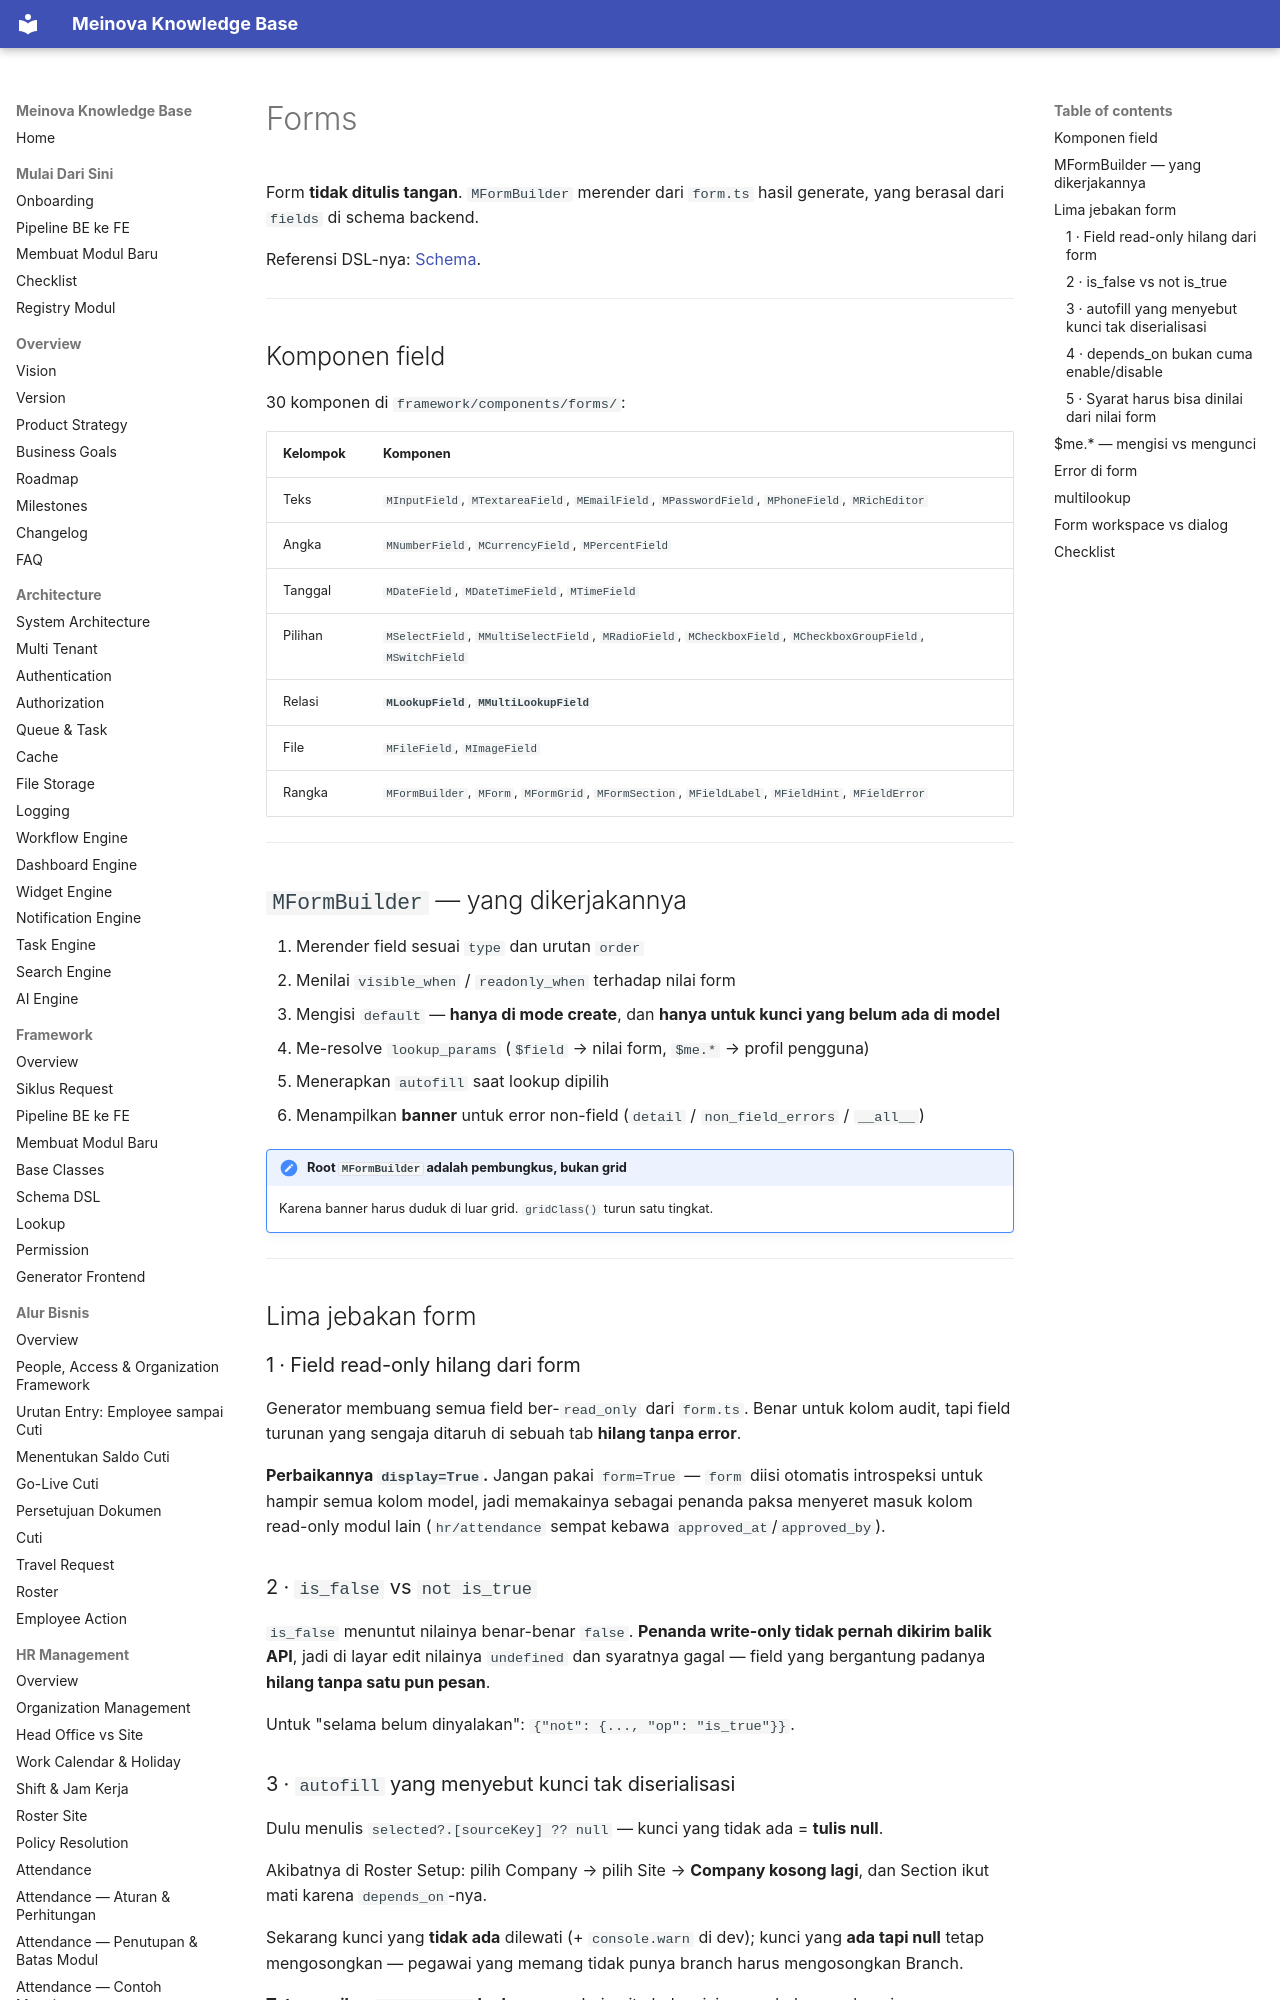

repository: 21bria/meinova-erp-api · page: 04-ui-ux/Forms/index.html · generator: mkdocs

# Forms

Form **tidak ditulis tangan**. `MFormBuilder` merender dari `form.ts` hasil generate, yang berasal dari `fields` di schema backend.

Referensi DSL-nya: [Schema](../02-Framework/Schema.md).

---

## Komponen field

30 komponen di `framework/components/forms/`:

| Kelompok | Komponen |
|---|---|
| Teks | `MInputField`, `MTextareaField`, `MEmailField`, `MPasswordField`, `MPhoneField`, `MRichEditor` |
| Angka | `MNumberField`, `MCurrencyField`, `MPercentField` |
| Tanggal | `MDateField`, `MDateTimeField`, `MTimeField` |
| Pilihan | `MSelectField`, `MMultiSelectField`, `MRadioField`, `MCheckboxField`, `MCheckboxGroupField`, `MSwitchField` |
| Relasi | **`MLookupField`**, **`MMultiLookupField`** |
| File | `MFileField`, `MImageField` |
| Rangka | `MFormBuilder`, `MForm`, `MFormGrid`, `MFormSection`, `MFieldLabel`, `MFieldHint`, `MFieldError` |

---

## `MFormBuilder` — yang dikerjakannya

1. Merender field sesuai `type` dan urutan `order`
2. Menilai `visible_when` / `readonly_when` terhadap nilai form
3. Mengisi `default` — **hanya di mode create**, dan **hanya untuk kunci yang belum ada di model**
4. Me-resolve `lookup_params` (`$field` → nilai form, `$me.*` → profil pengguna)
5. Menerapkan `autofill` saat lookup dipilih
6. Menampilkan **banner** untuk error non-field (`detail` / `non_field_errors` / `__all__`)

!!! note "Root `MFormBuilder` adalah pembungkus, bukan grid"
    Karena banner harus duduk di luar grid. `gridClass()` turun satu tingkat.

---

## Lima jebakan form

### 1 · Field read-only hilang dari form

Generator membuang semua field ber-`read_only` dari `form.ts`. Benar untuk kolom audit, tapi field turunan yang sengaja ditaruh di sebuah tab **hilang tanpa error**.

**Perbaikannya `display=True`.** Jangan pakai `form=True` — `form` diisi otomatis introspeksi untuk hampir semua kolom model, jadi memakainya sebagai penanda paksa menyeret masuk kolom read-only modul lain (`hr/attendance` sempat kebawa `approved_at`/`approved_by`).

### 2 · `is_false` vs `not is_true`

`is_false` menuntut nilainya benar-benar `false`. **Penanda write-only tidak pernah dikirim balik API**, jadi di layar edit nilainya `undefined` dan syaratnya gagal — field yang bergantung padanya **hilang tanpa satu pun pesan**.

Untuk "selama belum dinyalakan": `{"not": {..., "op": "is_true"}}`.
